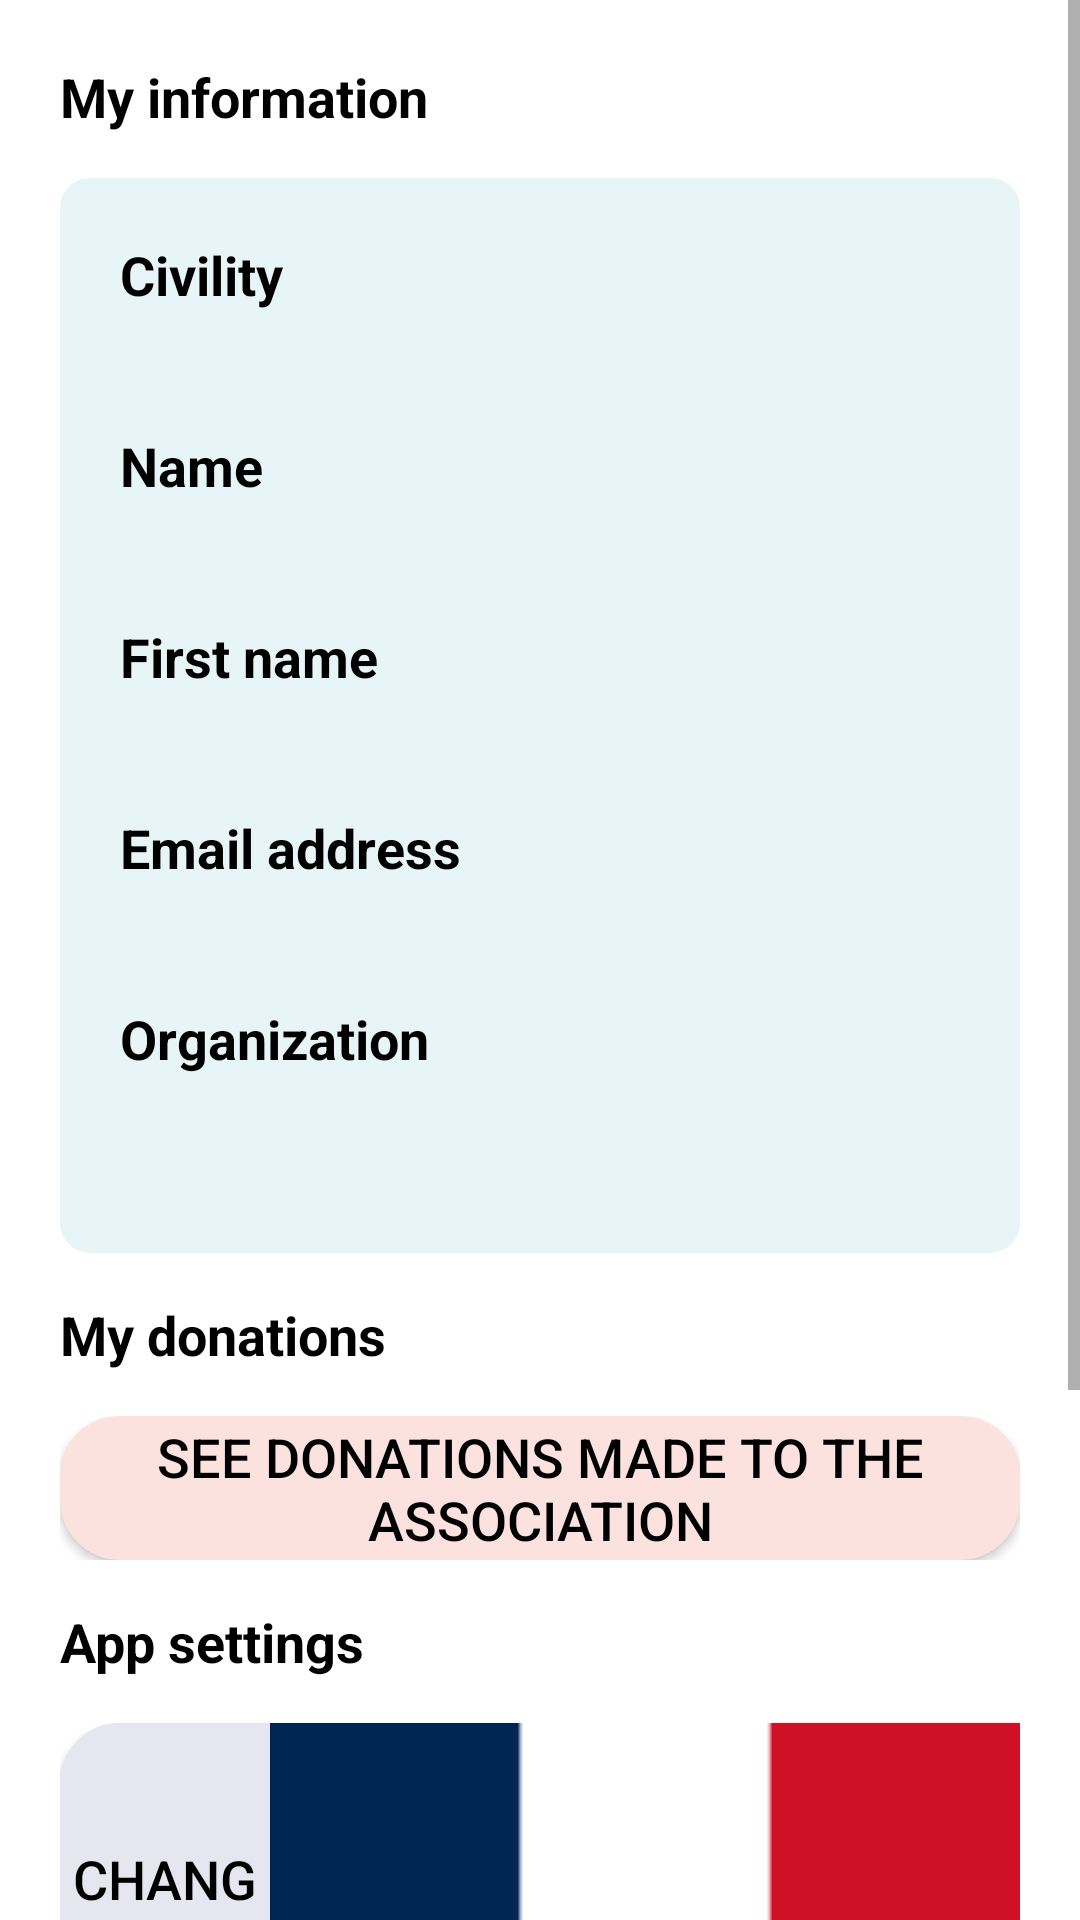

This screen was rendered from an Android layout file. Write that file and the resources it references.
<!-- AndroidManifest.xml: application theme Theme.AppFranceAssosSante -->
<!-- res/layout/fragment_profil_admin.xml -->
<?xml version="1.0" encoding="utf-8"?>
<ScrollView
    xmlns:android="http://schemas.android.com/apk/res/android"
    android:layout_width="match_parent"
    android:layout_height="match_parent">
    <LinearLayout
        android:layout_width="match_parent"
        android:layout_height="wrap_content"
        android:layout_margin="20dp"
        android:layout_marginBottom="30dp"
        android:orientation="vertical">

        <TextView
            android:layout_width="wrap_content"
            android:layout_height="wrap_content"
            android:textStyle="bold"
            android:layout_marginBottom="15dp"
            android:text="@string/info"/>

        <LinearLayout
            android:layout_width="match_parent"
            android:layout_height="wrap_content"
            android:background="@drawable/fond_bleu_arrondi"
            android:padding="20dp"
            android:layout_marginBottom="15dp"
            android:orientation="vertical">

            <LinearLayout
                android:layout_width="match_parent"
                android:layout_height="wrap_content"
                android:orientation="vertical"
                android:layout_marginBottom="10dp">

                <TextView
                    android:layout_width="wrap_content"
                    android:layout_height="wrap_content"
                    android:textStyle="bold"
                    android:text="@string/civilite"
                    android:layout_marginBottom="5dp"/>
                <TextView
                    android:id="@+id/civilitepersonne"
                    android:layout_width="wrap_content"
                    android:layout_height="wrap_content"
                    android:layout_marginStart="20dp"/>
            </LinearLayout>

            <LinearLayout
                android:layout_width="match_parent"
                android:layout_height="wrap_content"
                android:orientation="vertical"
                android:layout_marginBottom="10dp">

                <TextView
                    android:layout_width="wrap_content"
                    android:layout_height="wrap_content"
                    android:textStyle="bold"
                    android:text="@string/nom"
                    android:layout_marginBottom="5dp"/>

                <TextView
                    android:id="@+id/nompersonne"
                    android:layout_width="wrap_content"
                    android:layout_height="wrap_content"
                    android:layout_marginStart="20dp"/>
            </LinearLayout>

            <LinearLayout
                android:layout_width="match_parent"
                android:layout_height="wrap_content"
                android:orientation="vertical"
                android:layout_marginBottom="10dp">

                <TextView
                    android:layout_width="wrap_content"
                    android:layout_height="wrap_content"
                    android:textStyle="bold"
                    android:text="@string/prenom"
                    android:layout_marginBottom="5dp"/>

                <TextView
                    android:id="@+id/prenompersonne"
                    android:layout_width="wrap_content"
                    android:layout_height="wrap_content"
                    android:layout_marginStart="20dp"/>
            </LinearLayout>

            <LinearLayout
                android:layout_width="match_parent"
                android:layout_height="wrap_content"
                android:orientation="vertical"
                android:layout_marginBottom="10dp">

                <TextView
                    android:layout_width="wrap_content"
                    android:layout_height="wrap_content"
                    android:textStyle="bold"
                    android:text="@string/mail2"
                    android:layout_marginBottom="5dp"/>

                <TextView
                    android:id="@+id/mailpersonne"
                    android:layout_width="wrap_content"
                    android:layout_height="wrap_content"
                    android:layout_marginStart="20dp"/>
            </LinearLayout>
            <LinearLayout
                android:layout_width="match_parent"
                android:layout_height="wrap_content"
                android:orientation="vertical"
                android:layout_marginBottom="10dp">

                <TextView
                    android:layout_width="wrap_content"
                    android:layout_height="wrap_content"
                    android:textStyle="bold"
                    android:layout_marginBottom="5dp"
                    android:text="@string/assospers"/>

                <TextView
                    android:id="@+id/assospersonne"
                    android:layout_width="wrap_content"
                    android:layout_height="wrap_content"
                    android:layout_marginStart="20dp"/>
            </LinearLayout>
        </LinearLayout>

        <TextView
            android:layout_width="wrap_content"
            android:layout_height="wrap_content"
            android:textStyle="bold"
            android:layout_marginBottom="15dp"
            android:text="@string/mesdon"/>

        <LinearLayout
            android:layout_width="match_parent"
            android:layout_height="wrap_content"
            android:layout_marginBottom="15dp"
            android:orientation="vertical">

            <Button
                android:id="@+id/don"
                android:layout_width="match_parent"
                android:layout_height="match_parent"
                android:text="@string/donhisto"
                android:background="@drawable/fond_rose_arrondi"/>
        </LinearLayout>

        <TextView
            android:layout_width="wrap_content"
            android:layout_height="wrap_content"
            android:textStyle="bold"
            android:layout_marginBottom="15dp"
            android:text="@string/paramapp"/>

        <LinearLayout
            android:layout_width="match_parent"
            android:layout_height="wrap_content"
            android:layout_marginBottom="15dp"
            android:orientation="vertical">

            <Button
                android:id="@+id/langue"
                android:layout_width="match_parent"
                android:layout_height="match_parent"
                android:text="@string/changelangue"
                android:background="@drawable/fond_violet_arrondi"
                android:drawableRight="@drawable/fr"/>
        </LinearLayout>

        <LinearLayout
            android:layout_width="match_parent"
            android:layout_height="wrap_content"
            android:gravity="center"
            android:orientation="vertical"
            android:layout_marginTop="50dp">

            <Button
                android:id="@+id/btn_deco"
                android:layout_width="300dp"
                android:layout_height="match_parent"
                android:text="@string/deco"
                android:layout_marginBottom="30dp"
                android:textColor="@color/rouge2"
                android:background="@drawable/btn_se_deconnecter"/>

        </LinearLayout>
    </LinearLayout>
</ScrollView>
<!-- resources referenced by this layout -->
<resources>
  <color name="rouge2">#FF0000</color>
  <!-- drawable btn_se_deconnecter (drawable) -->
  <?xml version="1.0" encoding="utf-8"?>
  <shape xmlns:android="http://schemas.android.com/apk/res/android"
      android:shape="rectangle">
      <stroke
          android:color="@color/rouge2"
          android:width="1dp" />
  
      <corners
          android:radius="20dp"/>
  </shape>
  <!-- drawable fond_bleu_arrondi (drawable) -->
  <?xml version="1.0" encoding="utf-8"?>
  <shape xmlns:android="http://schemas.android.com/apk/res/android">
      <solid android:color="@color/fond_bleu"/>
      <corners android:radius="10dp"/>
  </shape>
  <!-- drawable fond_rose_arrondi (drawable) -->
  <?xml version="1.0" encoding="utf-8"?>
  <shape xmlns:android="http://schemas.android.com/apk/res/android">
      <solid android:color="@color/roseclair"/>
      <corners android:radius="20dp"/>
  </shape>
  <!-- drawable fond_violet_arrondi (drawable) -->
  <?xml version="1.0" encoding="utf-8"?>
  <shape xmlns:android="http://schemas.android.com/apk/res/android">
      <solid android:color="@color/violettresclair"/>
      <corners android:radius="20dp"/>
  </shape>
  <!-- drawable fr: png bitmap (drawable, 1290 bytes) -->
  <string name="assospers">Organization</string>
  <string name="changelangue">Change language</string>
  <string name="civilite">Civility</string>
  <string name="deco">Log out</string>
  <string name="donhisto">See donations made to the association</string>
  <string name="info">My information</string>
  <string name="mail2">Email address</string>
  <string name="mesdon">My donations</string>
  <string name="nom">Name</string>
  <string name="paramapp">App settings</string>
  <string name="prenom">First name</string>
  <style name="Theme.AppFranceAssosSante" parent="Theme.AppCompat.DayNight.NoActionBar">
          <item name="android:textSize">18sp</item>
          <item name="android:textColor">@color/black</item>
          <item name="android:windowBackground">@color/backgroundColor</item>
      </style>
  <color name="fond_bleu">#E7F5F6</color>"
  <color name="roseclair">#FCE2DE</color>
  <color name="violettresclair">#E6E6F0</color>
  <color name="black">#FF000000</color>
  <color name="backgroundColor">#FFFFFFFF</color>
</resources>
